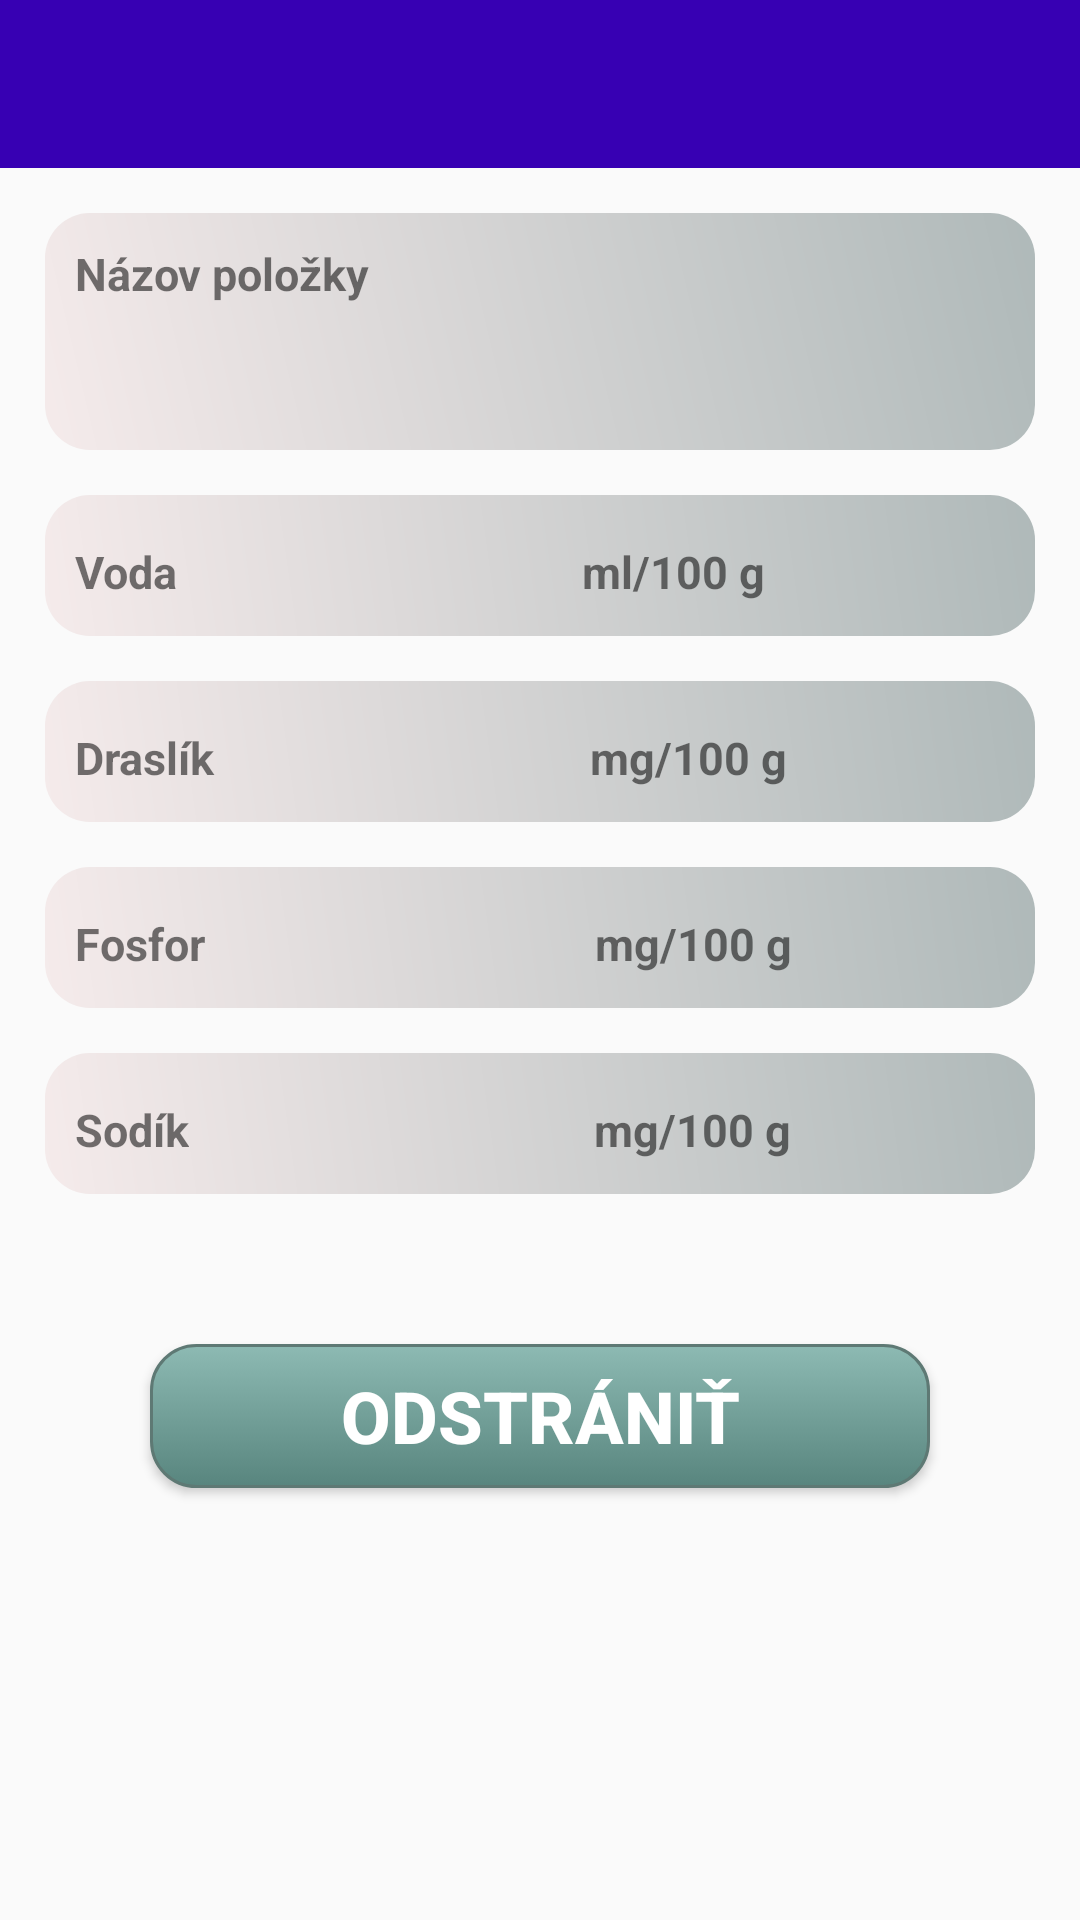

Reconstruct the res/layout file that produces this screen, plus the resources it refers to.
<!-- AndroidManifest.xml: application theme AppTheme -->
<!-- res/layout/activity_detail_of_food.xml -->
<?xml version="1.0" encoding="utf-8"?>
<RelativeLayout xmlns:android="http://schemas.android.com/apk/res/android"
    xmlns:app="http://schemas.android.com/apk/res-auto"
    xmlns:tools="http://schemas.android.com/tools"
    android:layout_width="match_parent"
    android:layout_height="match_parent"
    tools:context=".DetailOfFoodActivity">

    
    <include layout="@layout/toolbar_secondary" />

    <LinearLayout
        android:layout_width="match_parent"
        android:layout_height="wrap_content"
        android:layout_below="@+id/toolbar_secondary"
        android:orientation="vertical">

        
        <LinearLayout
            android:layout_width="match_parent"
            android:layout_height="wrap_content"
            android:layout_marginHorizontal="15dp"
            android:layout_marginTop="15dp"
            android:background="@drawable/border"
            android:orientation="vertical"
            android:padding="10dp">

            <TextView
                android:layout_width="match_parent"
                android:layout_height="wrap_content"
                android:text="@string/nameOfFoodItem"
                android:textSize="15sp"
                android:textStyle="bold" />

            <TextView
                android:id="@+id/detailOfFoodAc_setName"
                android:layout_width="match_parent"
                android:layout_height="match_parent"
                android:layout_marginTop="5dp"
                android:gravity="center"
                android:textSize="25sp"
                android:textStyle="bold" />

        </LinearLayout>

        
        <LinearLayout
            android:layout_width="match_parent"
            android:layout_height="wrap_content"
            android:layout_marginHorizontal="15dp"
            android:layout_marginTop="15dp"
            android:background="@drawable/border"
            android:orientation="horizontal"
            android:padding="10dp">

            <TextView
                android:layout_width="wrap_content"
                android:layout_height="wrap_content"
                android:text="@string/water"
                android:textSize="15sp"
                android:textStyle="bold" />

            <TextView
                android:id="@+id/detailOfFoodAc_setWater"
                android:layout_width="wrap_content"
                android:maxLength="8"
                android:layout_height="wrap_content"
                android:layout_marginStart="120dp"
                android:textSize="20sp"
                android:textStyle="bold" />

            <TextView
                android:layout_width="wrap_content"
                android:layout_height="wrap_content"
                android:text="@string/mlPer100g"
                android:layout_marginStart="15dp"
                android:textSize="15sp"
                android:textStyle="bold" />

        </LinearLayout>

        
        <LinearLayout
            android:id="@+id/detailOfFoodAc_potassiumTextView"
            android:layout_width="match_parent"
            android:layout_height="wrap_content"
            android:layout_marginHorizontal="15dp"
            android:layout_marginTop="15dp"
            android:background="@drawable/border"
            android:orientation="horizontal"
            android:padding="10dp">

            <TextView
                android:layout_width="wrap_content"
                android:layout_height="wrap_content"
                android:text="@string/potassium"
                android:textSize="15sp"
                android:textStyle="bold" />

            <TextView
                android:id="@+id/detailOfFoodAc_setPotassium"
                android:layout_width="wrap_content"
                android:layout_height="wrap_content"
                android:maxLength="8"
                android:layout_marginStart="110dp"
                android:textSize="20sp"
                android:textStyle="bold" />

            <TextView
                android:layout_width="wrap_content"
                android:layout_height="wrap_content"
                android:text="@string/mgPer100g"
                android:layout_marginStart="15dp"
                android:textSize="15sp"
                android:textStyle="bold" />

        </LinearLayout>

        
        <LinearLayout
            android:id="@+id/detailOfFoodAc_phosphorusTextView"
            android:layout_width="match_parent"
            android:layout_height="wrap_content"
            android:layout_marginHorizontal="15dp"
            android:layout_marginTop="15dp"
            android:background="@drawable/border"
            android:orientation="horizontal"
            android:padding="10dp">

            <TextView
                android:layout_width="wrap_content"
                android:layout_height="wrap_content"
                android:text="@string/phosphorus"
                android:textSize="15sp"
                android:textStyle="bold" />


            <TextView
                android:id="@+id/detailOfFoodAc_setPhosphorus"
                android:layout_width="wrap_content"
                android:layout_height="wrap_content"
                android:maxLength="8"
                android:layout_marginStart="115dp"
                android:textSize="20sp"
                android:textStyle="bold" />

            <TextView
                android:layout_width="wrap_content"
                android:layout_height="wrap_content"
                android:text="@string/mgPer100g"
                android:layout_marginStart="15dp"
                android:textSize="15sp"
                android:textStyle="bold" />

        </LinearLayout>

        
        <LinearLayout
            android:layout_width="match_parent"
            android:layout_height="wrap_content"
            android:layout_marginHorizontal="15dp"
            android:layout_marginTop="15dp"
            android:background="@drawable/border"
            android:orientation="horizontal"
            android:padding="10dp">

            <TextView
                android:layout_width="wrap_content"
                android:layout_height="wrap_content"
                android:text="@string/sodium"
                android:textSize="15sp"
                android:textStyle="bold" />

            <TextView
                android:id="@+id/detailOfFoodAc_setSodium"
                android:layout_width="wrap_content"
                android:layout_height="wrap_content"
                android:layout_marginStart="120dp"
                android:maxLength="8"
                android:textSize="20sp"
                android:textStyle="bold" />

            <TextView
                android:layout_width="wrap_content"
                android:layout_height="wrap_content"
                android:text="@string/mgPer100g"
                android:layout_marginStart="15dp"
                android:textSize="15sp"
                android:textStyle="bold" />

        </LinearLayout>

        <Button
            android:id="@+id/detailOfFoodAc_deteleItem"
            android:layout_width="match_parent"
            android:layout_height="wrap_content"
            android:layout_margin="50dp"
            android:layout_marginTop="50dp"
            android:background="@drawable/buttons_shape"
            android:text="@string/delete"
            android:textColor="@android:color/white"
            android:textSize="24sp"
            android:textStyle="bold" />

    </LinearLayout>

</RelativeLayout>
<!-- res/layout/toolbar_secondary.xml (included above) -->
<?xml version="1.0" encoding="utf-8"?>
<androidx.appcompat.widget.Toolbar xmlns:android="http://schemas.android.com/apk/res/android"
    android:id="@+id/toolbar_secondary"
    android:layout_width="match_parent"
    android:layout_height="wrap_content"
    android:background="@color/colorPrimaryDark"
    android:theme="@style/ThemeOverlay.AppCompat.Dark.ActionBar">

</androidx.appcompat.widget.Toolbar>
<!-- resources referenced by this layout -->
<resources>
  <!-- drawable border (drawable) -->
  <?xml version="1.0" encoding="utf-8"?>
  <shape xmlns:android="http://schemas.android.com/apk/res/android"
      android:shape="rectangle">
      <gradient
          android:startColor="#F5EBEB"
          android:endColor="#AFB9B9"
          android:angle="45"/>
      <corners android:radius="15dp" />
  
  </shape>
  <!-- drawable buttons_shape (drawable) -->
  <?xml version="1.0" encoding="utf-8"?>
  <selector xmlns:android="http://schemas.android.com/apk/res/android">
      <item android:state_pressed="true" >
          <shape android:shape="rectangle"  >
              <corners android:radius="15dp" />
              <stroke android:width="1dp" android:color="#5e7974" />
              <gradient android:angle="-90" android:startColor="#345953" android:endColor="#689a92"  />
          </shape>
      </item>
  
      <item android:state_focused="true">
          <shape android:shape="rectangle"  >
              <corners android:radius="15dp" />
              <stroke android:width="1dp" android:color="#5e7974" />
              <solid android:color="#58857e"/>
          </shape>
      </item>
  
      <item >
          <shape android:shape="rectangle"  >
              <corners android:radius="15dp" />
              <stroke android:width="1dp" android:color="#5e7974" />
              <gradient android:angle="-90" android:startColor="#8dbab3" android:endColor="#58857e" />
          </shape>
      </item>
  </selector>
  <string name="delete">Odstrániť</string>
  <string name="mgPer100g">mg/100 g</string>
  <string name="mlPer100g">ml/100 g</string>
  <string name="nameOfFoodItem">Názov položky</string>
  <string name="phosphorus">Fosfor</string>
  <string name="potassium">Draslík</string>
  <string name="sodium">Sodík</string>
  <string name="water">Voda</string>
  <style name="AppTheme" parent="Theme.AppCompat.Light.NoActionBar">
          
          <item name="colorPrimary">@color/colorPrimary</item>
          <item name="colorPrimaryDark">@color/colorPrimaryDark</item>
          <item name="colorAccent">@color/colorAccent</item>
      </style>
  <!-- not gathered from this repository: default colours our renderer supplied (Android Studio template values) -->
  <color name="colorPrimary">#FF6200EE</color>
  <color name="colorPrimaryDark">#FF3700B3</color>
  <color name="colorAccent">#FF03DAC5</color>
</resources>
